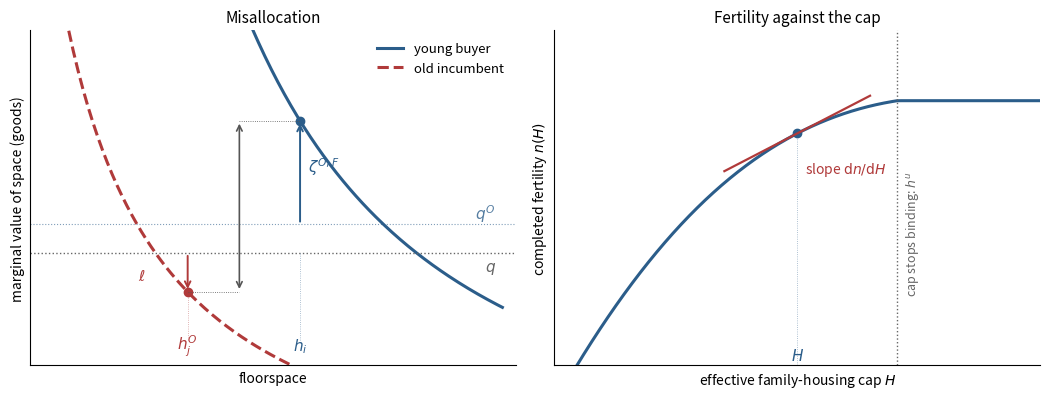

Here is the Python script that generated this plot: (Note: this script raises an exception after producing the figure.)
import numpy as np
import matplotlib
matplotlib.use("Agg")
import matplotlib.pyplot as plt

alpha, beta, kappa, chi, q = 0.5, 0.4, 0.3, 0.6, 1.0
y, a, gamma, ell = 1.0, 0.20, 0.5, 0.2
w = y + a            # lifetime resources
r_per = 0.35                  # period return
carry = ell/(1+r_per)         # anticipated tax wedge
qO = q + carry                # buyer effective price (above exclusion)
# k chosen so the bundle at H=0.25 reproduces hatc=0.61615, n=0.22308
k = (w - qO*0.25 - chi*0.22307628850648113)/0.6161538027919038 - 1.0

def solve_constrained(H):
    # budget (1+k)hatc + chi n = w - qH ; FOC beta/n = chi/hatc + alpha*kappa/(H-kappa n)
    lo, hi = 1e-9, H/kappa - 1e-9
    def f(n):
        hatc = (w - qO*H - chi*n)/(1.0+k)
        if hatc <= 0: return -1e9
        return beta/n - chi/hatc - alpha*kappa/(H - kappa*n)
    for _ in range(200):
        mid = 0.5*(lo+hi)
        if f(mid) > 0: lo = mid
        else: hi = mid
    n = 0.5*(lo+hi)
    hatc = (w - qO*H - chi*n)/(1.0+k)
    return hatc, n

D = 1 + alpha + beta + k
hatc_u = w / D
n_u = beta * w / (D * (chi + kappa*qO))
h_u = alpha * w / (D * qO) + kappa * n_u

# exact equilibrium point
hatc_e, n_e = solve_constrained(0.25)
s_e = 0.25 - kappa*n_e
zeta = alpha*hatc_e/s_e - q
# slope at 0.25
num = alpha*kappa/s_e**2 - chi*qO/((1+k)*hatc_e**2)
den = beta/n_e**2 + alpha*kappa**2/s_e**2 + chi**2/((1+k)*hatc_e**2)
slope = num/den
print(f"check: n={n_e:.4f} hatc={hatc_e:.4f} zeta={zeta:.4f} slope={slope:.4f} h_u={h_u:.4f} n_u={n_u:.4f}")

BLUE, RED, GRAY = "#2b5d8a", "#b03a3a", "#666666"

fig, (axL, axR) = plt.subplots(1, 2, figsize=(10.6, 4.1))

# ---- left: marginal values ----
hs = np.linspace(0.16, 0.40, 200)
mv_y = []
for H in hs:
    hc, n = solve_constrained(H)
    mv_y.append(alpha*hc/(H - kappa*n))
mv_y = np.array(mv_y)
axL.plot(hs, mv_y, color=BLUE, lw=2.2, label="young buyer")

ho = np.linspace(0.06, 0.42, 200)
W_liq = a + (q-ell)*0.25     # 0.40
cO = W_liq - (q-ell)*ho
mv_o = gamma*cO/ho
axL.plot(ho, mv_o, color=RED, lw=2.2, ls="--", label="old incumbent")

axL.axhline(q, color=GRAY, lw=1.0, ls=":")
axL.text(0.395, q-0.09, "$q$", color=GRAY, ha="right", fontsize=11)
axL.axhline(qO, color=BLUE, lw=0.8, ls=":", alpha=0.6)
axL.text(0.395, qO+0.03, "$q^O$", color=BLUE, ha="right", fontsize=11, alpha=0.8)

axL.plot([0.25], [q+zeta], "o", color=BLUE, ms=6)
axL.plot([1/6], [q-ell], "o", color=RED, ms=6)

axL.annotate("", xy=(0.25, q+zeta), xytext=(0.25, qO),
             arrowprops=dict(arrowstyle="->", color=BLUE, lw=1.4))
axL.text(0.256, 1.42, r"$\zeta^{O,F}$", color=BLUE, fontsize=11)
axL.annotate("", xy=(1/6, q-ell), xytext=(1/6, q),
             arrowprops=dict(arrowstyle="->", color=RED, lw=1.4))
axL.text(0.13, 0.86, r"$\ell$", color=RED, fontsize=11)
axL.plot([0.25,0.25],[0.55,q],color=BLUE,lw=0.6,ls=":",alpha=0.5)
axL.plot([1/6,1/6],[0.55,q-ell],color=RED,lw=0.6,ls=":",alpha=0.5)
axL.text(0.25, 0.50, r"$h_i$", color=BLUE, ha="center", fontsize=11)
axL.text(1/6, 0.50, r"$h_j^O$", color=RED, ha="center", fontsize=11)

# reallocation surplus: the vertical distance between the two valuations
axL.annotate("", xy=(0.205, q-ell), xytext=(0.205, q+zeta),
             arrowprops=dict(arrowstyle="<->", color="#555555", lw=1.2))
axL.plot([1/6, 0.205], [q-ell, q-ell], color="#555555", lw=0.6, ls=":")
axL.plot([0.205, 0.25], [q+zeta, q+zeta], color="#555555", lw=0.6, ls=":")


axL.set_xlabel("floorspace")
axL.set_ylabel("marginal value of space (goods)")
axL.set_xlim(0.05, 0.41); axL.set_ylim(0.42, 2.15)
axL.set_xticks([]); axL.set_yticks([])
axL.legend(frameon=False, fontsize=9.5, loc="upper right")
axL.set_title("Misallocation", fontsize=11)

# ---- right: n(H) ----
Hs = np.linspace(0.10, 0.40, 300)
ns = []
for H in Hs:
    if H < h_u:
        _, n = solve_constrained(H)
    else:
        n = n_u
    ns.append(n)
axR.plot(Hs, ns, color=BLUE, lw=2.2)
axR.plot([0.25], [n_e], "o", color=BLUE, ms=6)
axR.axvline(h_u, color=GRAY, lw=1.0, ls=":")
axR.text(h_u+0.004, 0.165, r"cap stops binding: $h^u$", rotation=90,
         color=GRAY, fontsize=9, va="bottom")
axR.plot([0.25,0.25],[0.14,n_e],color=BLUE,lw=0.6,ls=":",alpha=0.5)
axR.text(0.25, 0.142, r"$H$", color=BLUE, ha="center", fontsize=11)

dx = 0.045
axR.plot([0.25-dx, 0.25+dx], [n_e-slope*dx, n_e+slope*dx], color=RED, lw=1.6, ls="-")
axR.text(0.255, n_e-0.014, r"slope $\mathrm{d}n/\mathrm{d}H$", color=RED, fontsize=10)

axR.set_xlabel("effective family-housing cap $H$")
axR.set_ylabel("completed fertility $n(H)$")
axR.set_xlim(0.10, 0.40); axR.set_ylim(0.14, 0.26)
axR.set_xticks([]); axR.set_yticks([])
axR.set_title("Fertility against the cap", fontsize=11)

for ax in (axL, axR):
    ax.spines["top"].set_visible(False); ax.spines["right"].set_visible(False)

fig.tight_layout()
out = "/Users/tommasodesanto/Desktop/Projects/Fertility/Fertility_Spring26/latex/figures/example_misallocation.pdf"
fig.savefig(out, bbox_inches="tight")
print("saved", out)
